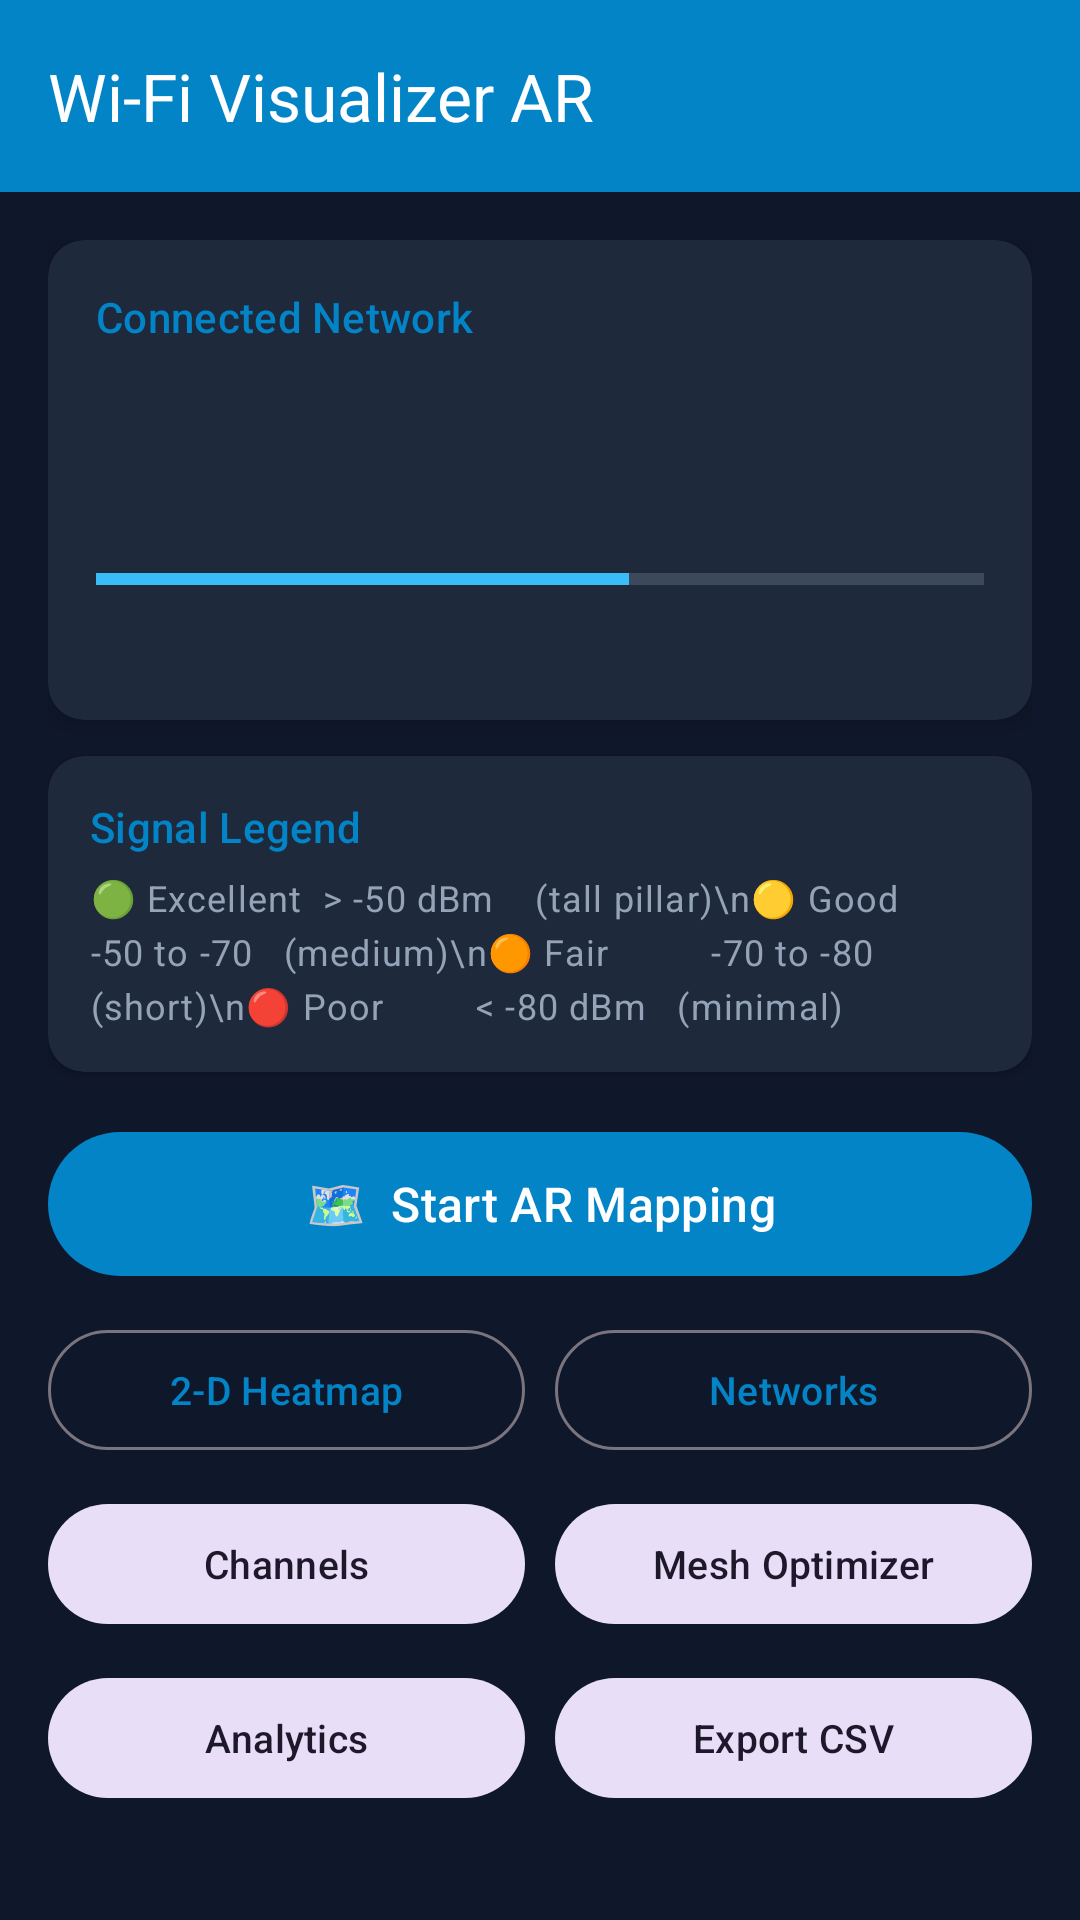

Produce the Android XML layout that renders to this screen, including the resource entries it uses.
<!-- AndroidManifest.xml: application theme Theme.WiFiVisualizerAR -->
<!-- res/layout/activity_main.xml -->
<?xml version="1.0" encoding="utf-8"?>
<androidx.coordinatorlayout.widget.CoordinatorLayout
    xmlns:android="http://schemas.android.com/apk/res/android"
    xmlns:app="http://schemas.android.com/apk/res-auto"
    xmlns:tools="http://schemas.android.com/tools"
    android:layout_width="match_parent"
    android:layout_height="match_parent"
    tools:context=".ui.main.MainActivity">

    <com.google.android.material.appbar.AppBarLayout android:layout_width="match_parent" android:layout_height="wrap_content">
        <androidx.appcompat.widget.Toolbar android:id="@+id/toolbar" android:layout_width="match_parent"
            android:layout_height="?attr/actionBarSize" android:background="?attr/colorPrimary"
            app:title="@string/app_name" app:titleTextColor="@android:color/white" />
    </com.google.android.material.appbar.AppBarLayout>

    <androidx.core.widget.NestedScrollView android:layout_width="match_parent" android:layout_height="match_parent"
        app:layout_behavior="@string/appbar_scrolling_view_behavior">
        <LinearLayout android:layout_width="match_parent" android:layout_height="wrap_content"
            android:orientation="vertical" android:padding="16dp">

            
            <com.google.android.material.card.MaterialCardView android:layout_width="match_parent"
                android:layout_height="wrap_content" android:layout_marginBottom="12dp"
                app:cardElevation="4dp" app:cardCornerRadius="12dp">
                <LinearLayout android:layout_width="match_parent" android:layout_height="wrap_content"
                    android:orientation="vertical" android:padding="16dp">
                    <TextView android:layout_width="wrap_content" android:layout_height="wrap_content"
                        android:text="Connected Network" android:textAppearance="?attr/textAppearanceTitleSmall"
                        android:textColor="?attr/colorPrimary" />
                    <TextView android:id="@+id/tvSsid" android:layout_width="wrap_content"
                        android:layout_height="wrap_content" android:layout_marginTop="6dp"
                        android:textAppearance="?attr/textAppearanceHeadlineSmall" tools:text="MyHomeWifi_5G" />
                    <LinearLayout android:layout_width="match_parent" android:layout_height="wrap_content"
                        android:orientation="horizontal" android:layout_marginTop="6dp">
                        <TextView android:id="@+id/tvRssi" android:layout_width="0dp"
                            android:layout_height="wrap_content" android:layout_weight="1"
                            android:textAppearance="?attr/textAppearanceBodyLarge" tools:text="-55 dBm" />
                        <TextView android:id="@+id/tvFreq" android:layout_width="0dp"
                            android:layout_height="wrap_content" android:layout_weight="1"
                            android:textAppearance="?attr/textAppearanceBodyLarge" tools:text="5180 MHz" />
                        <TextView android:id="@+id/tvLinkSpeed" android:layout_width="0dp"
                            android:layout_height="wrap_content" android:layout_weight="1"
                            android:textAppearance="?attr/textAppearanceBodyLarge" tools:text="300 Mbps" />
                    </LinearLayout>
                    <ProgressBar android:id="@+id/signalBar"
                        style="@style/Widget.AppCompat.ProgressBar.Horizontal"
                        android:layout_width="match_parent" android:layout_height="8dp"
                        android:layout_marginTop="8dp" android:max="100" android:progress="60" />
                    <LinearLayout android:layout_width="match_parent" android:layout_height="wrap_content"
                        android:orientation="horizontal" android:layout_marginTop="8dp">
                        <TextView android:id="@+id/tvQualityLabel" android:layout_width="0dp"
                            android:layout_height="wrap_content" android:layout_weight="1"
                            android:textAppearance="?attr/textAppearanceBodyMedium" tools:text="Good" />
                        <TextView android:id="@+id/tvScanCount" android:layout_width="0dp"
                            android:layout_height="wrap_content" android:layout_weight="1"
                            android:textColor="?attr/colorSecondary"
                            android:textAppearance="?attr/textAppearanceBodyMedium"
                            android:textAlignment="textEnd" tools:text="42 scans" />
                    </LinearLayout>
                </LinearLayout>
            </com.google.android.material.card.MaterialCardView>

            
            <com.google.android.material.card.MaterialCardView android:layout_width="match_parent"
                android:layout_height="wrap_content" android:layout_marginBottom="16dp"
                app:cardElevation="2dp" app:cardCornerRadius="12dp">
                <LinearLayout android:layout_width="match_parent" android:layout_height="wrap_content"
                    android:orientation="vertical" android:padding="14dp">
                    <TextView android:layout_width="wrap_content" android:layout_height="wrap_content"
                        android:text="Signal Legend" android:textAppearance="?attr/textAppearanceTitleSmall"
                        android:textColor="?attr/colorPrimary" />
                    <TextView android:layout_width="wrap_content" android:layout_height="wrap_content"
                        android:layout_marginTop="6dp"
                        android:text="🟢 Excellent  > -50 dBm    (tall pillar)\n🟡 Good        -50 to -70   (medium)\n🟠 Fair          -70 to -80   (short)\n🔴 Poor         &lt; -80 dBm   (minimal)"
                        android:textAppearance="?attr/textAppearanceBodySmall"
                        android:lineSpacingExtra="4dp" />
                </LinearLayout>
            </com.google.android.material.card.MaterialCardView>

            
            <com.google.android.material.button.MaterialButton android:id="@+id/btnStartMapping"
                android:layout_width="match_parent" android:layout_height="56dp"
                android:layout_marginBottom="10dp" android:text="🗺  Start AR Mapping"
                android:textSize="16sp" />

            
            <LinearLayout android:layout_width="match_parent" android:layout_height="wrap_content"
                android:orientation="horizontal" android:layout_marginBottom="10dp">
                <com.google.android.material.button.MaterialButton android:id="@+id/btnViewHeatmap"
                    style="@style/Widget.Material3.Button.OutlinedButton"
                    android:layout_width="0dp" android:layout_height="48dp"
                    android:layout_weight="1" android:layout_marginEnd="5dp"
                    android:text="2-D Heatmap" android:textSize="13sp" />
                <com.google.android.material.button.MaterialButton android:id="@+id/btnNetworks"
                    style="@style/Widget.Material3.Button.OutlinedButton"
                    android:layout_width="0dp" android:layout_height="48dp"
                    android:layout_weight="1" android:layout_marginStart="5dp"
                    android:text="Networks" android:textSize="13sp" />
            </LinearLayout>

            <LinearLayout android:layout_width="match_parent" android:layout_height="wrap_content"
                android:orientation="horizontal" android:layout_marginBottom="10dp">
                <com.google.android.material.button.MaterialButton android:id="@+id/btnChannels"
                    style="@style/Widget.Material3.Button.TonalButton"
                    android:layout_width="0dp" android:layout_height="48dp"
                    android:layout_weight="1" android:layout_marginEnd="5dp"
                    android:text="Channels" android:textSize="13sp" />
                <com.google.android.material.button.MaterialButton android:id="@+id/btnMeshOptimizer"
                    style="@style/Widget.Material3.Button.TonalButton"
                    android:layout_width="0dp" android:layout_height="48dp"
                    android:layout_weight="1" android:layout_marginStart="5dp"
                    android:text="Mesh Optimizer" android:textSize="13sp" />
            </LinearLayout>

            <LinearLayout android:layout_width="match_parent" android:layout_height="wrap_content"
                android:orientation="horizontal" android:layout_marginBottom="16dp">
                <com.google.android.material.button.MaterialButton android:id="@+id/btnAnalytics"
                    style="@style/Widget.Material3.Button.TonalButton"
                    android:layout_width="0dp" android:layout_height="48dp"
                    android:layout_weight="1" android:layout_marginEnd="5dp"
                    android:text="Analytics" android:textSize="13sp" />
                <com.google.android.material.button.MaterialButton android:id="@+id/btnExportCsv"
                    style="@style/Widget.Material3.Button.TonalButton"
                    android:layout_width="0dp" android:layout_height="48dp"
                    android:layout_weight="1" android:layout_marginStart="5dp"
                    android:text="Export CSV" android:textSize="13sp" />
            </LinearLayout>

        </LinearLayout>
    </androidx.core.widget.NestedScrollView>
</androidx.coordinatorlayout.widget.CoordinatorLayout>
<!-- resources referenced by this layout -->
<resources>
  <string name="app_name">Wi-Fi Visualizer AR</string>
  <style name="Theme.WiFiVisualizerAR" parent="Theme.Material3.DayNight.NoActionBar">
  
          
          <item name="colorPrimary">@color/brand_primary</item>
          <item name="colorPrimaryVariant">@color/brand_primary_dark</item>
          <item name="colorOnPrimary">@color/brand_on_primary</item>
  
          
          <item name="colorSecondary">@color/brand_accent</item>
          <item name="colorOnSecondary">@color/surface_dark_1</item>
  
          
          <item name="colorSurface">@color/surface_dark_1</item>
          <item name="colorOnSurface">@color/text_primary</item>
          <item name="colorSurfaceVariant">@color/surface_dark_2</item>
          <item name="colorOnSurfaceVariant">@color/text_secondary</item>
  
          
          <item name="android:colorBackground">@color/surface_dark_1</item>
          <item name="colorOnBackground">@color/text_primary</item>
  
          
          <item name="colorError">@color/color_error</item>
          <item name="colorOnError">@android:color/white</item>
  
          
          <item name="android:statusBarColor">@color/surface_dark_2</item>
          <item name="android:navigationBarColor">@color/surface_dark_2</item>
          <item name="android:windowLightStatusBar">false</item>
  
          
          <item name="android:windowBackground">@color/surface_dark_1</item>
          <item name="android:windowAnimationStyle">@style/Animation.AppCompat.Dialog</item>
  
          
          <item name="materialCardViewStyle">@style/Widget.WiFiVisualizer.CardView</item>
  
          
          <item name="colorControlActivated">@color/brand_accent</item>
          <item name="colorControlHighlight">@color/brand_accent</item>
  
          
          <item name="android:textColorPrimary">@color/text_primary</item>
          <item name="android:textColorSecondary">@color/text_secondary</item>
      </style>
  <color name="brand_primary">#0284C7</color>
  <color name="brand_primary_dark">#0369A1</color>
  <color name="brand_on_primary">#FFFFFF</color>
  <color name="brand_accent">#38BDF8</color>
  <color name="surface_dark_1">#0F172A</color>
  <color name="text_primary">#E2E8F0</color>
  <color name="surface_dark_2">#1E293B</color>
  <color name="text_secondary">#94A3B8</color>
  <color name="color_error">#EF4444</color>
  <style name="Widget.WiFiVisualizer.CardView" parent="Widget.Material3.CardView.Elevated">
          <item name="cardBackgroundColor">@color/surface_dark_2</item>
          <item name="cardCornerRadius">12dp</item>
          <item name="cardElevation">4dp</item>
      </style>
</resources>
